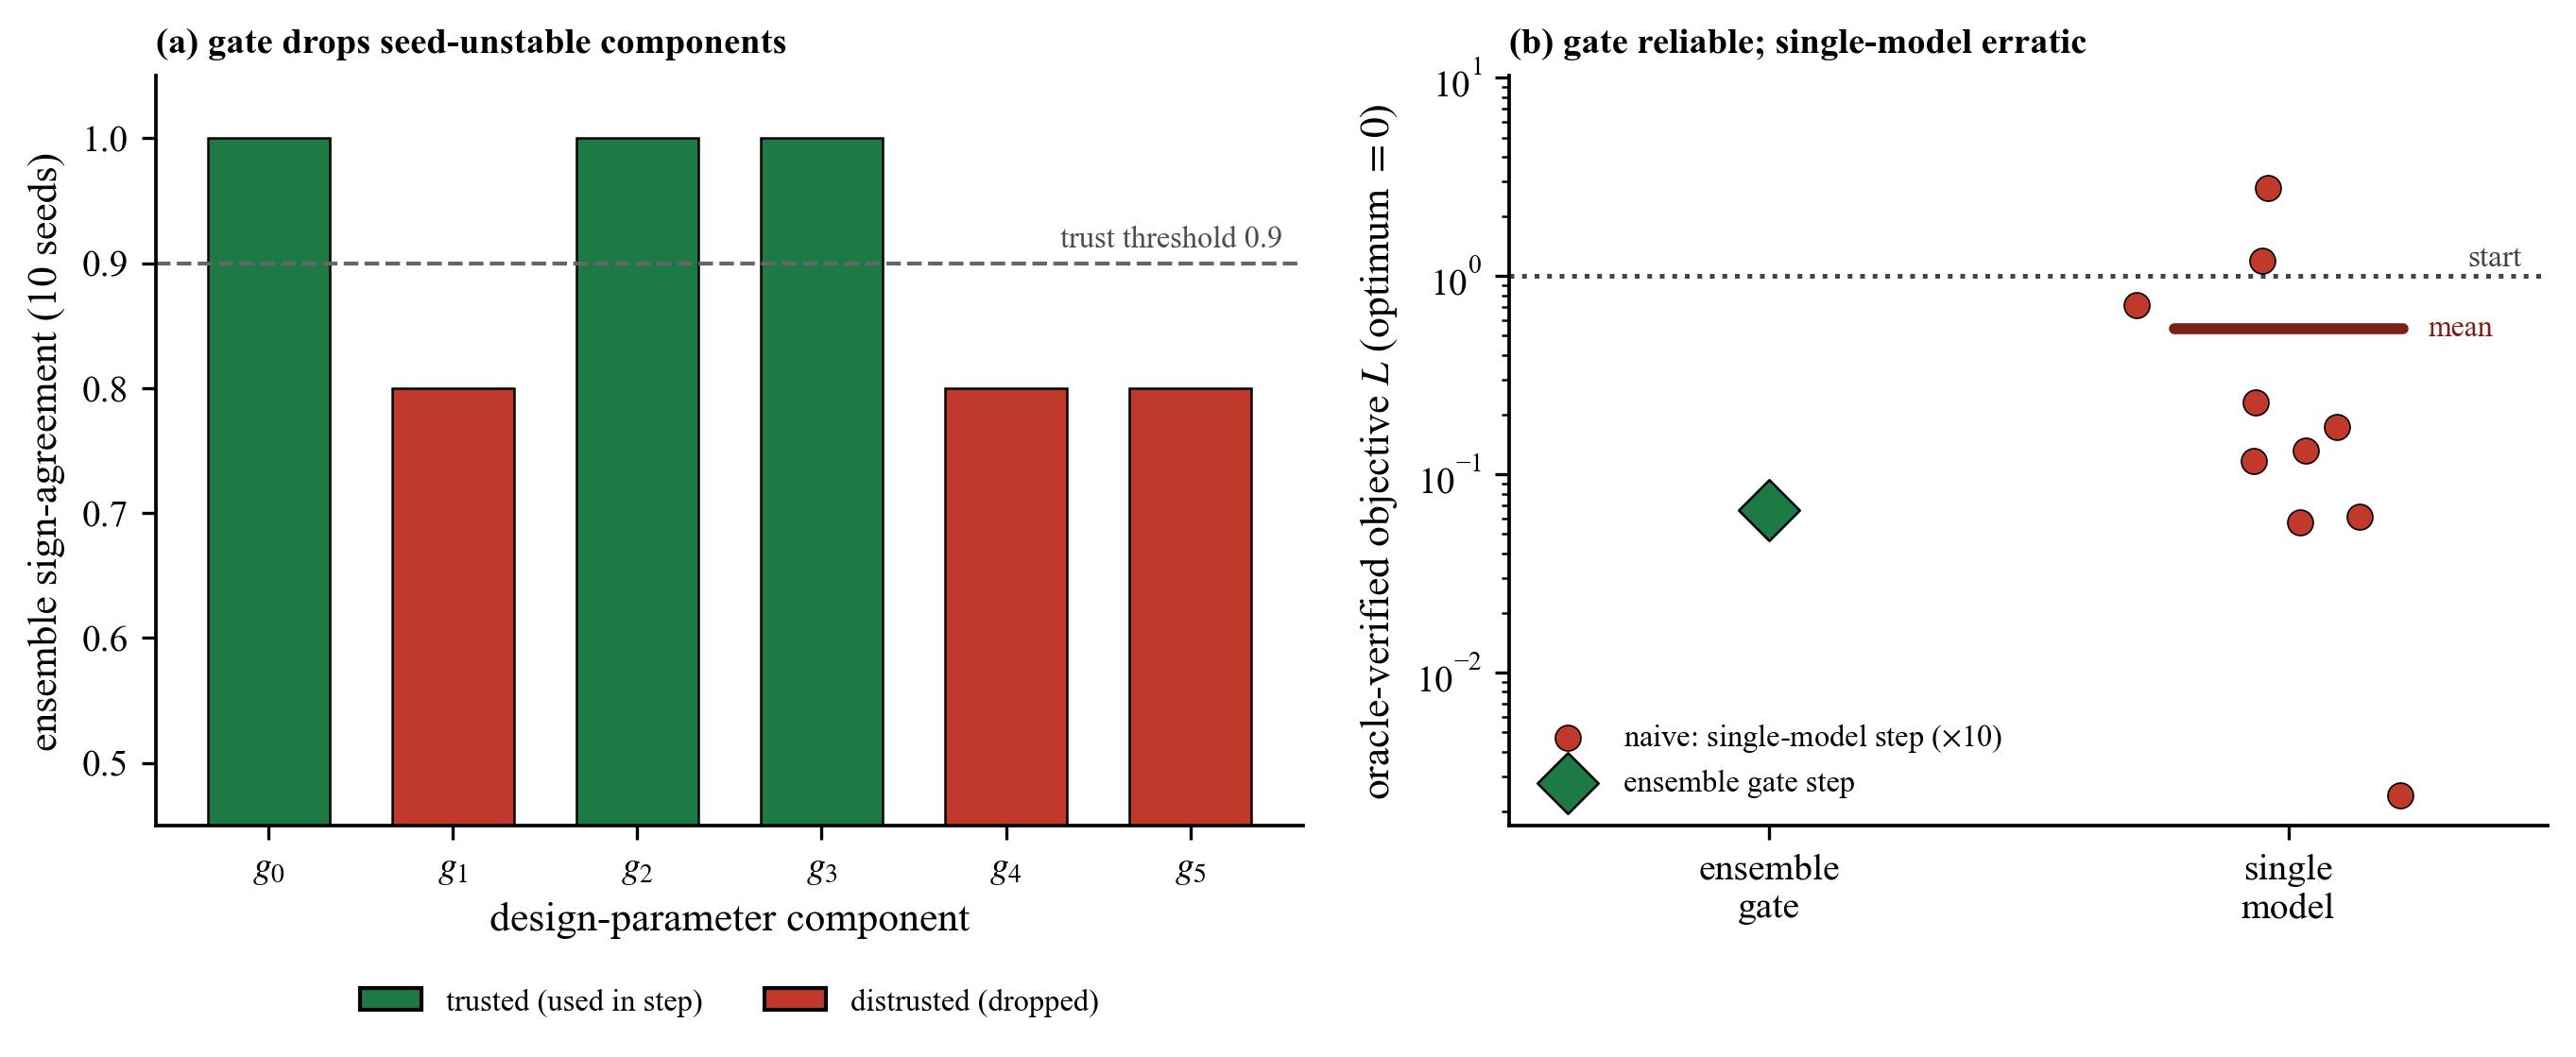

The Python source for this figure:
# -*- coding: utf-8 -*-
# fig_endtoend (2 panels) on a solver-validated testbed.
# (a) per-component sign-agreement; the gate drops the seed-unstable components.
# (b) oracle-verified objective after a single-model step vs the ensemble gate step.
import os
os.environ['KMP_DUPLICATE_LIB_OK'] = 'TRUE'
import numpy as np
import matplotlib as mpl; mpl.use('Agg')
import matplotlib.pyplot as plt
mpl.rcParams.update({'font.family': 'serif', 'font.serif': ['Times New Roman'], 'mathtext.fontset': 'stix',
    'pdf.fonttype': 42, 'ps.fonttype': 42, 'axes.spines.top': False, 'axes.spines.right': False,
    'axes.labelsize': 10.5, 'xtick.labelsize': 9.5, 'ytick.labelsize': 9.5, 'legend.fontsize': 8.5, 'axes.linewidth': 0.9})
DIR = os.path.dirname(os.path.abspath(__file__)); GRN = '#1e7a45'; ACC = '#c0392b'; NEU = '#444444'
d = np.load(os.path.join(DIR, 'endtoend.npz'))
sa = d['sign_agree']; trust = d['trust']; tau = float(d['tau']); K = len(sa)
L0 = float(d['L0']); Lg = float(d['L_gate']); Ln = np.atleast_1d(d['L_naive'])
rng = np.random.default_rng(2)

fig, (a, b) = plt.subplots(1, 2, figsize=(9.2, 3.9), gridspec_kw={'width_ratios': [1.05, 0.95]})

# (a) per-component ensemble sign-agreement; gate drops the seed-unstable ones
cols = [GRN if t else ACC for t in trust]
a.bar(np.arange(K), sa, color=cols, edgecolor='k', lw=0.6, width=0.66)
a.axhline(tau, color='0.4', ls='--', lw=1.0); a.text(K - 0.5, tau + 0.008, f'trust threshold {tau:.1f}', ha='right', va='bottom', fontsize=7.8, color='0.3')
a.set_xticks(np.arange(K)); a.set_xticklabels([f'$g_{{{k}}}$' for k in range(K)])
a.set_ylim(0.45, 1.05); a.set_ylabel('ensemble sign-agreement (10 seeds)'); a.set_xlabel('design-parameter component')
from matplotlib.patches import Patch
a.legend(handles=[Patch(fc=GRN, ec='k', label='trusted (used in step)'), Patch(fc=ACC, ec='k', label='distrusted (dropped)')],
         frameon=False, fontsize=7.8, loc='upper center', bbox_to_anchor=(0.5, -0.18), ncol=2)
a.set_title('(a) gate drops seed-unstable components', loc='left', fontsize=9.3, fontweight='bold')

# (b) oracle-verified objective after the step: ensemble gate vs single-model
a.set_axisbelow(True)
xb = 1 + 0.12 * rng.standard_normal(len(Ln))
b.scatter(xb, Ln, s=42, c=ACC, edgecolors='k', linewidths=0.4, zorder=3, label='naive: single-model step ($\\times$10)')
_m = float(Ln.mean()); b.plot([1 - 0.22, 1 + 0.22], [_m, _m], '-', color='#7d1f17', lw=2.8, zorder=5, solid_capstyle='round')
b.text(1 + 0.27, _m, 'mean', va='center', ha='left', fontsize=7.6, color='#7d1f17')
b.scatter([0], [Lg], s=120, marker='D', c=GRN, edgecolors='k', linewidths=0.6, zorder=4, label='ensemble gate step')
b.axhline(L0, color=NEU, ls=':', lw=1.2); b.text(1.45, L0 * 1.05, 'start', ha='right', va='bottom', fontsize=8, color=NEU)
b.set_yscale('log'); b.set_xlim(-0.5, 1.5); b.set_xticks([0, 1]); b.set_xticklabels(['ensemble\ngate', 'single\nmodel'])
b.set_ylabel('oracle-verified objective $L$ (optimum $=0$)')
_yl = b.get_ylim(); b.set_ylim(_yl[0], _yl[1] * 2.6)   # headroom so the title clears the top point
b.legend(frameon=False, fontsize=7.8, loc='lower left')
b.set_title('(b) gate reliable; single-model erratic', loc='left', fontsize=9.3, fontweight='bold')

fig.tight_layout()
fig.savefig(os.path.join(DIR, 'fig_endtoend.png'), dpi=300, bbox_inches='tight')
fig.savefig(os.path.join(DIR, 'fig_endtoend.pdf'), bbox_inches='tight')
print(f'saved fig_endtoend; gate L={Lg:.3f}, naive L={Ln.mean():.3f}+-{Ln.std():.3f} (worst {Ln.max():.3f})')
